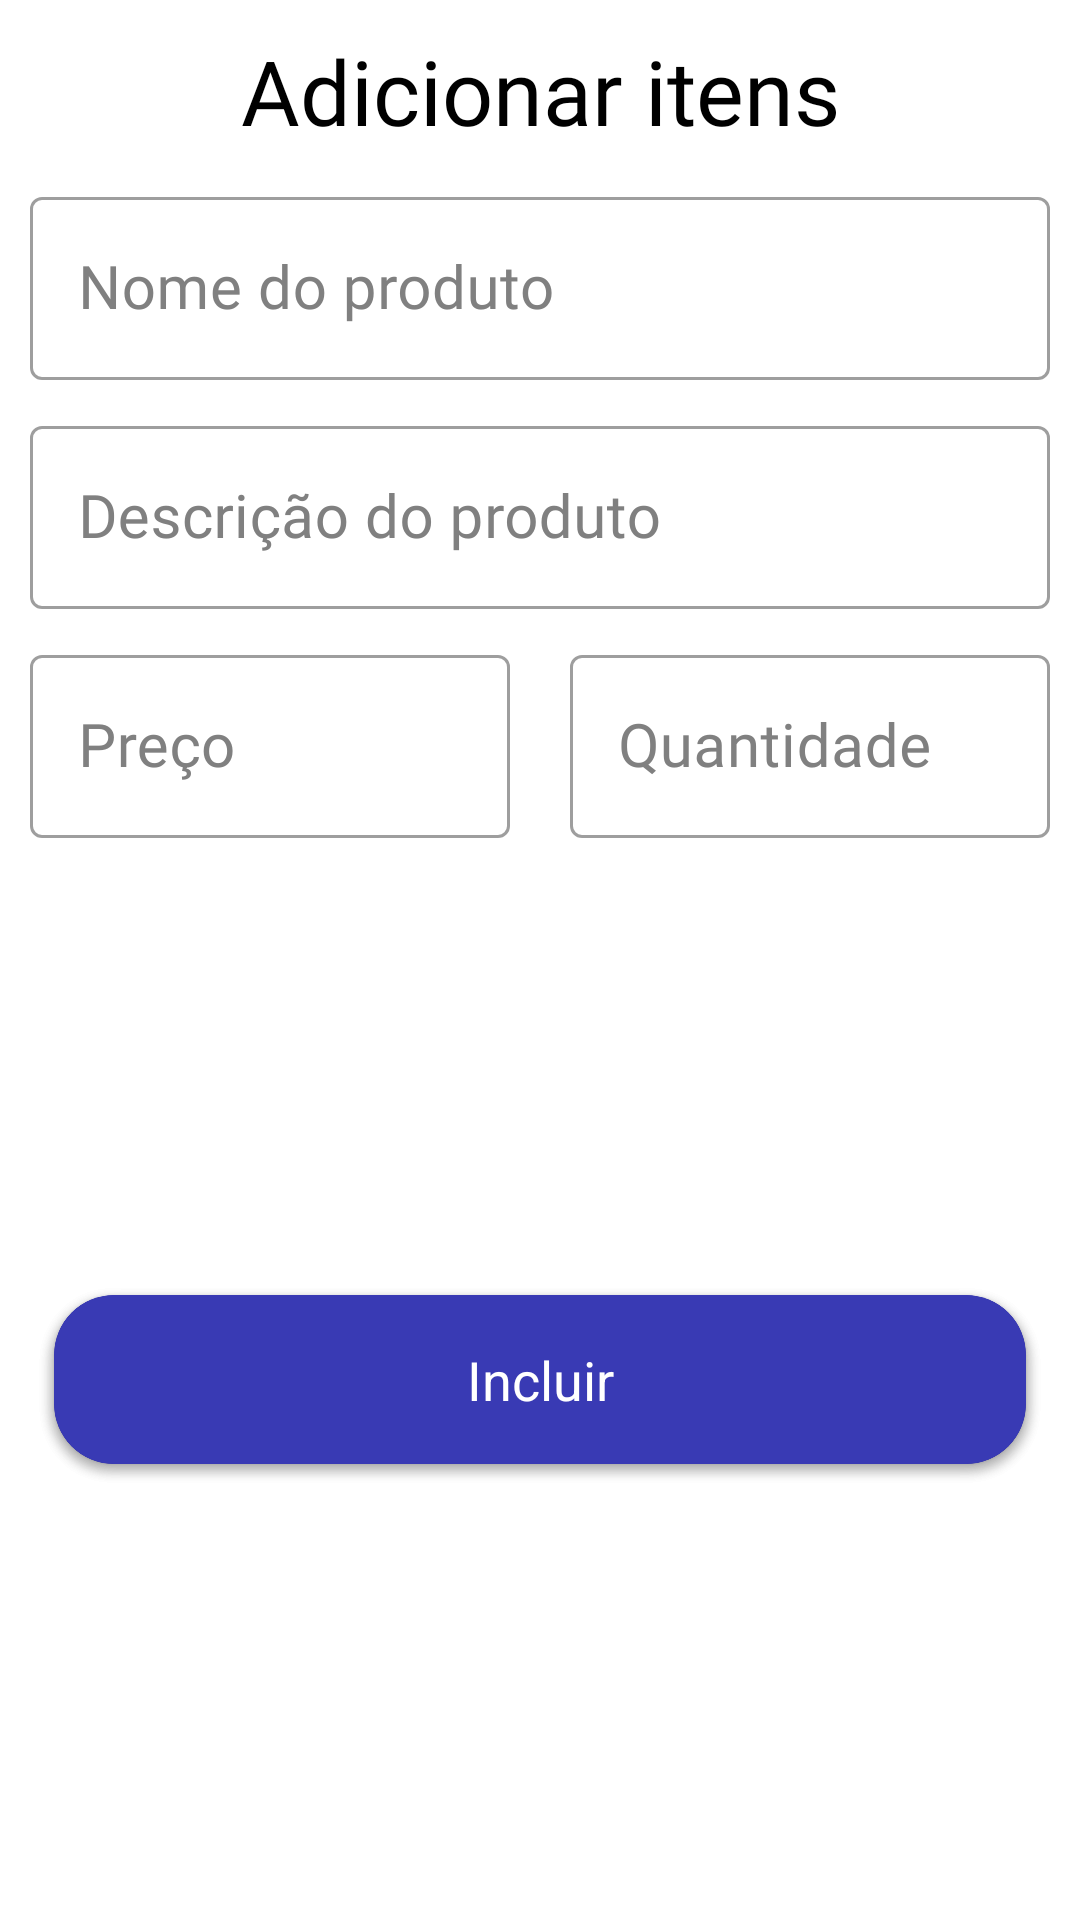

Here is an Android app screen rendered from its layout file. Give the layout XML and the strings, colors and styles it references.
<!-- AndroidManifest.xml: application theme Theme.SalesApp -->
<!-- res/layout/layout_include_product.xml -->
<?xml version="1.0" encoding="utf-8"?>
<androidx.constraintlayout.widget.ConstraintLayout xmlns:android="http://schemas.android.com/apk/res/android"
    xmlns:app="http://schemas.android.com/apk/res-auto"
    android:layout_width="match_parent"
    android:layout_height="wrap_content">

    <TextView
        android:id="@+id/tv_title"
        style="@style/titleStyle"
        android:layout_width="match_parent"
        android:layout_height="wrap_content"
        android:layout_margin="10dp"
        android:text="@string/title_add_items"
        android:textAlignment="center"
        android:textColor="@color/black"
        android:textSize="30sp"
        app:layout_constraintEnd_toEndOf="parent"
        app:layout_constraintStart_toStartOf="parent"
        app:layout_constraintTop_toTopOf="parent" />

    <com.google.android.material.textfield.TextInputLayout
        android:id="@+id/til_product_name"
        style="@style/Widget.MaterialComponents.TextInputLayout.OutlinedBox"
        android:layout_width="match_parent"
        android:layout_height="wrap_content"
        android:layout_margin="10dp"
        android:hint="@string/name_of_product"
        android:textColorHint="@color/hint_color"
        app:layout_constraintEnd_toEndOf="parent"
        app:layout_constraintStart_toStartOf="parent"
        app:layout_constraintTop_toBottomOf="@id/tv_title">

        <com.google.android.material.textfield.TextInputEditText
            android:id="@+id/tie_product_name"
            style="@style/editTextStyle"
            android:layout_width="match_parent"
            android:layout_height="wrap_content"
            android:inputType="textCapSentences" />
    </com.google.android.material.textfield.TextInputLayout>

    <com.google.android.material.textfield.TextInputLayout
        android:id="@+id/til_product_description"
        style="@style/Widget.MaterialComponents.TextInputLayout.OutlinedBox"
        android:layout_width="match_parent"
        android:layout_height="wrap_content"
        android:layout_margin="10dp"
        android:hint="@string/description_of_product"
        android:textColorHint="@color/hint_color"
        app:layout_constraintEnd_toEndOf="@+id/til_product_name"
        app:layout_constraintStart_toStartOf="@+id/til_product_name"
        app:layout_constraintTop_toBottomOf="@+id/til_product_name">

        <com.google.android.material.textfield.TextInputEditText
            android:id="@+id/tie_product_description"
            style="@style/editTextStyle"
            android:layout_width="match_parent"
            android:layout_height="wrap_content"
            android:inputType="textCapSentences" />
    </com.google.android.material.textfield.TextInputLayout>

    <com.google.android.material.textfield.TextInputLayout
        android:id="@+id/til_price"
        style="@style/Widget.MaterialComponents.TextInputLayout.OutlinedBox"
        android:layout_width="0dp"
        android:layout_height="wrap_content"
        android:layout_marginTop="10dp"
        android:layout_marginEnd="10dp"
        android:hint="@string/price"
        android:textColorHint="@color/hint_color"
        app:layout_constraintEnd_toStartOf="@id/til_amount"
        app:layout_constraintHorizontal_chainStyle="spread_inside"
        app:layout_constraintStart_toStartOf="@id/til_product_description"
        app:layout_constraintTop_toBottomOf="@id/til_product_description">

        <com.google.android.material.textfield.TextInputEditText
            android:id="@+id/tie_price"
            style="@style/editTextStyle"
            android:layout_width="match_parent"
            android:layout_height="wrap_content"
            android:inputType="numberDecimal"
            android:maxLength="21" />
    </com.google.android.material.textfield.TextInputLayout>

    <com.google.android.material.textfield.TextInputLayout
        android:id="@+id/til_amount"
        style="@style/Widget.MaterialComponents.TextInputLayout.OutlinedBox"
        android:layout_width="0dp"
        android:layout_height="wrap_content"
        android:layout_marginStart="10dp"
        android:layout_marginTop="10dp"
        android:hint="@string/amount"
        android:textColorHint="@color/hint_color"
        app:layout_constraintEnd_toEndOf="@id/til_product_description"
        app:layout_constraintStart_toEndOf="@id/til_price"
        app:layout_constraintTop_toBottomOf="@id/til_product_description">

        <com.google.android.material.textfield.TextInputEditText
            android:id="@+id/tie_amount"
            style="@style/editTextStyle"
            android:layout_width="match_parent"
            android:layout_height="wrap_content"
            android:inputType="numberDecimal"
            android:maxLength="10" />
    </com.google.android.material.textfield.TextInputLayout>

    <androidx.constraintlayout.widget.ConstraintLayout
        android:layout_width="match_parent"
        android:layout_height="wrap_content"
        app:layout_constraintBottom_toBottomOf="parent"
        app:layout_constraintEnd_toEndOf="parent"
        app:layout_constraintStart_toStartOf="parent"
        app:layout_constraintTop_toBottomOf="@id/til_price">

        <androidx.cardview.widget.CardView
            android:id="@+id/btn_updadte"
            android:layout_width="match_parent"
            android:layout_height="match_parent"
            android:layout_margin="10dp"
            android:background="?android:attr/selectableItemBackground"
            android:backgroundTint="@color/button_color"
            android:elevation="4dp"
            app:cardCornerRadius="20sp"
            app:cardUseCompatPadding="true"
            app:layout_constraintStart_toStartOf="parent">

            <TextView
                android:layout_width="match_parent"
                android:layout_height="match_parent"
                android:padding="16dp"
                android:text="Atualizar"
                android:textAlignment="center"
                android:textColor="@color/white"
                android:textSize="18sp" />

        </androidx.cardview.widget.CardView>
    </androidx.constraintlayout.widget.ConstraintLayout>

    <androidx.cardview.widget.CardView
        android:id="@+id/btn_include_product"
        android:layout_width="match_parent"
        android:layout_height="wrap_content"
        android:layout_margin="10dp"
        android:background="?android:attr/selectableItemBackground"
        android:backgroundTint="@color/button_color"
        android:elevation="4dp"
        app:cardCornerRadius="20sp"
        app:cardUseCompatPadding="true"
        app:layout_constraintBottom_toBottomOf="parent"
        app:layout_constraintEnd_toEndOf="parent"
        app:layout_constraintStart_toStartOf="parent"
        app:layout_constraintTop_toBottomOf="@id/til_price">

        <TextView
            android:layout_width="match_parent"
            android:layout_height="match_parent"
            android:padding="16dp"
            android:text="@string/include"
            android:textAlignment="center"
            android:textColor="@color/white"
            android:textSize="18sp" />

    </androidx.cardview.widget.CardView>

</androidx.constraintlayout.widget.ConstraintLayout>
<!-- resources referenced by this layout -->
<resources>
  <color name="black">#FF000000</color>
  <color name="button_color">#393AB4</color>
  <color name="hint_color">#808080</color>
  <color name="white">#FFFFFFFF</color>
  <string name="amount">Quantidade</string>
  <string name="description_of_product">Descrição do produto</string>
  <string name="include">Incluir</string>
  <string name="name_of_product">Nome do produto</string>
  <string name="price">Preço</string>
  <string name="title_add_items">Adicionar itens</string>
  <style name="editTextStyle">
          <item name="android:textSize">20sp</item>
          <item name="android:fontFamily">@font/dm_sans</item>
      </style>
  <style name="titleStyle">
          <item name="android:textColor">@color/black</item>
          <item name="android:textSize">22sp</item>
          <item name="android:fontFamily">@font/raleway_bold</item>
      </style>
  <style name="Theme.SalesApp" parent="Theme.MaterialComponents.Light.NoActionBar">
          
          <item name="colorPrimary">@color/purple_500</item>
          <item name="colorPrimaryVariant">@color/status_bar_color</item>
          <item name="colorOnPrimary">@color/white</item>
          
          <item name="colorSecondary">@color/teal_200</item>
          <item name="colorSecondaryVariant">@color/teal_700</item>
          <item name="colorOnSecondary">@color/black</item>
          
          <item name="android:statusBarColor">?attr/colorPrimaryVariant</item>
          
          <item name="android:windowContentTransitions">true</item>
      </style>
  <color name="purple_500">#FF6200EE</color>
  <color name="status_bar_color">#dcdcdc</color>
  <color name="teal_200">#FF03DAC5</color>
  <color name="teal_700">#FF018786</color>
</resources>
